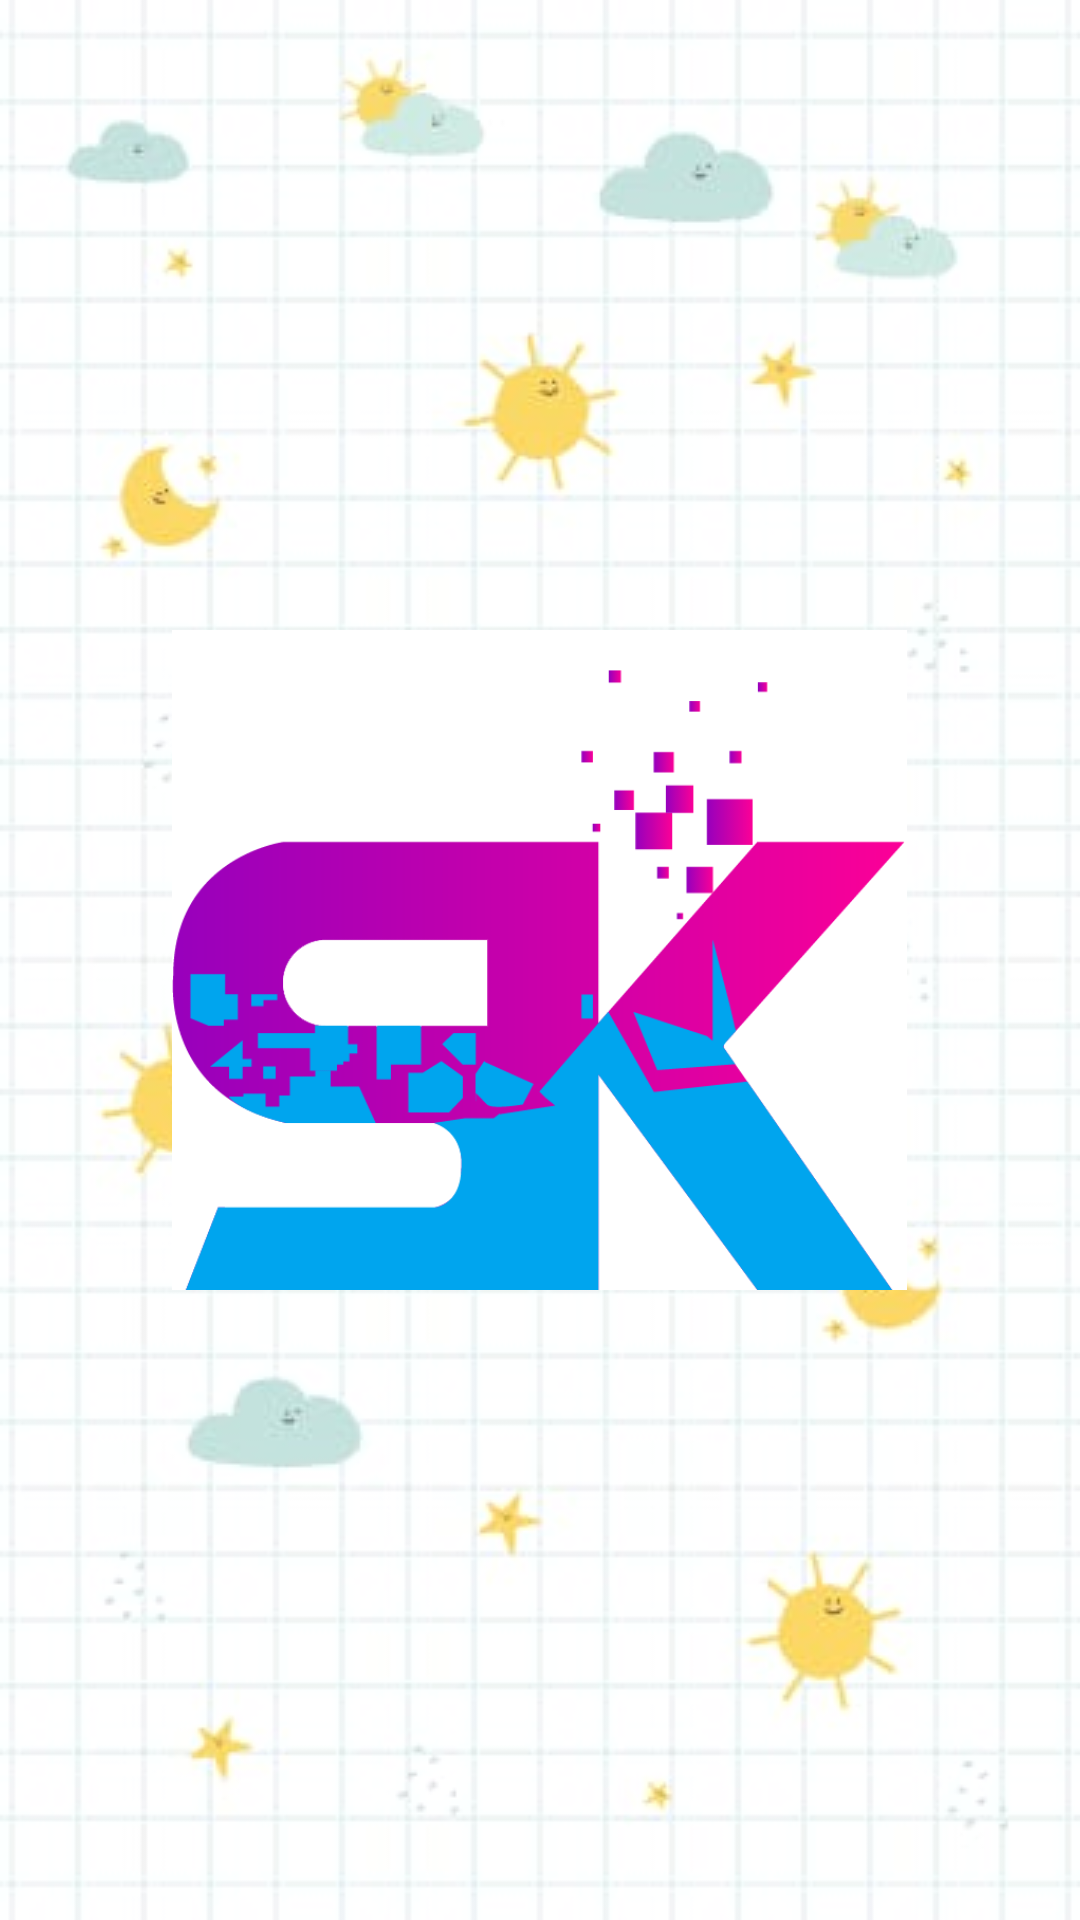

The Android layout XML behind this screen, and the referenced resources:
<!-- AndroidManifest.xml: application theme Theme.SmartKids1 -->
<!-- res/layout/activity_splash_screen.xml -->
<?xml version="1.0" encoding="utf-8"?>
<RelativeLayout xmlns:android="http://schemas.android.com/apk/res/android"
    xmlns:app="http://schemas.android.com/apk/res-auto"
    xmlns:tools="http://schemas.android.com/tools"
    android:id="@+id/splash_screen"
    android:layout_width="match_parent"
    android:layout_height="match_parent"
    android:background="@drawable/bg"
    tools:context=".SplashScreen">

    <ImageView
        android:layout_width="245dp"
        android:layout_height="220dp"
        android:layout_centerInParent="true"
        android:background="@drawable/bg"
        android:backgroundTint="#FFFFFF"
        android:scaleType="centerCrop"
        android:src="@drawable/logo" />

    <TextView
        android:id="@+id/textView"
        android:layout_width="306dp"
        android:layout_height="58dp"
        android:layout_alignParentStart="true"
        android:layout_alignParentTop="true"
        android:layout_alignParentEnd="true"
        android:layout_alignParentBottom="true"
        android:layout_marginStart="70dp"
        android:layout_marginTop="483dp"
        android:layout_marginEnd="34dp"
        android:layout_marginBottom="190dp"
        android:text="@string/smart_kids"
        android:textAlignment="center"
        android:textSize="35sp"
        android:textStyle="normal|bold" />

</RelativeLayout>
<!-- resources referenced by this layout -->
<resources>
  <!-- drawable bg: jpg bitmap (drawable, 20983 bytes) -->
  <!-- drawable logo: png bitmap (drawable, 24599 bytes) -->
  <string name="smart_kids">Smart Kids</string>
  <style name="Theme.SmartKids1" parent="Theme.MaterialComponents.DayNight.DarkActionBar">
          
          <item name="colorPrimary">@color/purple_500</item>
          <item name="colorPrimaryVariant">@color/purple_700</item>
          <item name="colorOnPrimary">@color/white</item>
          
          <item name="colorSecondary">@color/teal_200</item>
          <item name="colorSecondaryVariant">@color/teal_700</item>
          <item name="colorOnSecondary">@color/black</item>
          
          <item name="android:statusBarColor" tools:targetApi="l">?attr/colorPrimaryVariant</item>
          
      </style>
  <!-- not gathered from this repository: default colours our renderer supplied (Android Studio template values) -->
  <color name="purple_500">#FF6200EE</color>
  <color name="purple_700">#FF3700B3</color>
  <color name="teal_200">#FF03DAC5</color>
  <color name="teal_700">#FF018786</color>
  <color name="black">#FF000000</color>
  <color name="white">#FFFFFFFF</color>
</resources>
